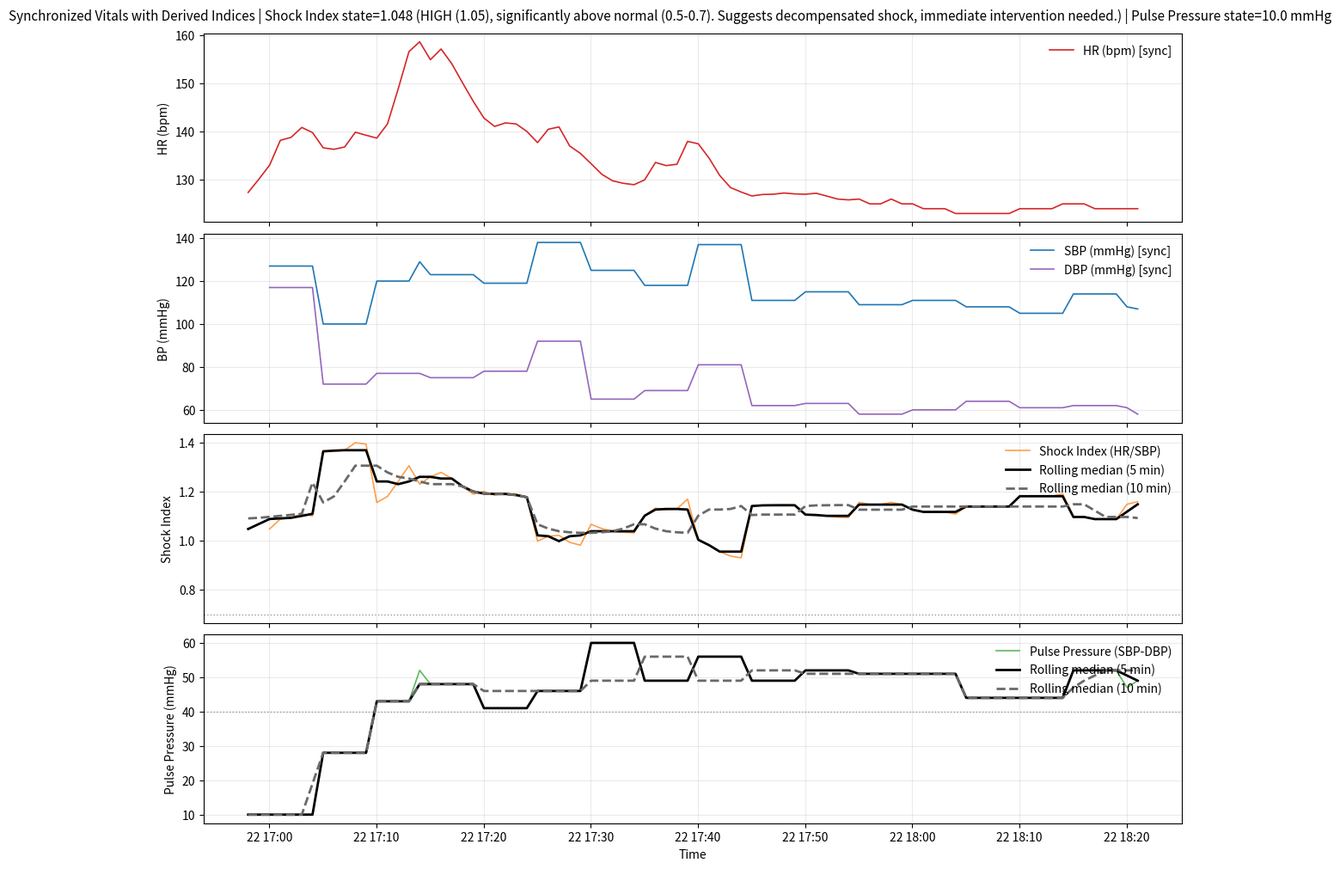

The script that saved this image:
# Executed Code (Repaired)
# This code runs in a sandbox with injected variables (vitals, np, plt, etc.)

import numpy as np
import pandas as pd
import matplotlib.pyplot as plt
import seaborn as sns
from scipy import stats
import datetime

# Helper function to simulate sandbox save_plot
def save_plot(filename, fig=None, **kwargs):
    if not filename.endswith('.png'): filename += '.png'
    if fig is None: fig = plt.gcf()
    fig.savefig(filename, **kwargs)
    plt.close(fig)
    print(f'Saved plot to {filename}')

# Injected Variables
visit_id = '99755326'
age = 49
gender = 'F'
ethnicity = 'Other (Hispanic/Latino)'
heart_rate = [(datetime.datetime(2218, 10, 22, 16, 58, 2), 127.375), (datetime.datetime(2218, 10, 22, 16, 59, 2), 130.140350877193), (datetime.datetime(2218, 10, 22, 17, 0, 2), 133.050847457627), (datetime.datetime(2218, 10, 22, 17, 1, 2), 138.203389830508), (datetime.datetime(2218, 10, 22, 17, 2, 2), 138.810344827586), (datetime.datetime(2218, 10, 22, 17, 3, 2), 140.881355932203), (datetime.datetime(2218, 10, 22, 17, 4, 2), 139.810344827586), (datetime.datetime(2218, 10, 22, 17, 5, 2), 136.64406779661), (datetime.datetime(2218, 10, 22, 17, 6, 2), 136.338983050847), (datetime.datetime(2218, 10, 22, 17, 7, 2), 136.810344827586), (datetime.datetime(2218, 10, 22, 17, 8, 2), 139.881355932203), (datetime.datetime(2218, 10, 22, 17, 9, 2), 139.258620689655), (datetime.datetime(2218, 10, 22, 17, 10, 2), 138.661016949153), (datetime.datetime(2218, 10, 22, 17, 11, 2), 141.620689655172), (datetime.datetime(2218, 10, 22, 17, 12, 2), 148.915254237288), (datetime.datetime(2218, 10, 22, 17, 13, 2), 156.627118644068), (datetime.datetime(2218, 10, 22, 17, 14, 2), 158.672413793103), (datetime.datetime(2218, 10, 22, 17, 15, 2), 154.949152542373), (datetime.datetime(2218, 10, 22, 17, 16, 2), 157.172413793103), (datetime.datetime(2218, 10, 22, 17, 17, 2), 154.101694915254), (datetime.datetime(2218, 10, 22, 17, 18, 2), 150.152542372881), (datetime.datetime(2218, 10, 22, 17, 19, 2), 146.310344827586), (datetime.datetime(2218, 10, 22, 17, 20, 2), 142.813559322034), (datetime.datetime(2218, 10, 22, 17, 21, 2), 141.086206896552), (datetime.datetime(2218, 10, 22, 17, 22, 2), 141.813559322034), (datetime.datetime(2218, 10, 22, 17, 23, 2), 141.610169491525), (datetime.datetime(2218, 10, 22, 17, 24, 2), 140.055555555556), (datetime.datetime(2218, 10, 22, 17, 25, 2), 137.728813559322), (datetime.datetime(2218, 10, 22, 17, 26, 2), 140.5), (datetime.datetime(2218, 10, 22, 17, 27, 2), 140.983050847458), (datetime.datetime(2218, 10, 22, 17, 28, 2), 137.016949152542), (datetime.datetime(2218, 10, 22, 17, 29, 2), 135.48275862069), (datetime.datetime(2218, 10, 22, 17, 30, 2), 133.338983050847), (datetime.datetime(2218, 10, 22, 17, 31, 2), 131.137931034483), (datetime.datetime(2218, 10, 22, 17, 32, 2), 129.796610169492), (datetime.datetime(2218, 10, 22, 17, 33, 2), 129.271186440678), (datetime.datetime(2218, 10, 22, 17, 34, 2), 128.98275862069), (datetime.datetime(2218, 10, 22, 17, 35, 2), 130.0), (datetime.datetime(2218, 10, 22, 17, 36, 2), 133.603448275862), (datetime.datetime(2218, 10, 22, 17, 37, 2), 132.949152542373), (datetime.datetime(2218, 10, 22, 17, 38, 2), 133.220338983051), (datetime.datetime(2218, 10, 22, 17, 39, 2), 137.98275862069), (datetime.datetime(2218, 10, 22, 17, 40, 2), 137.474576271186), (datetime.datetime(2218, 10, 22, 17, 41, 2), 134.51724137931), (datetime.datetime(2218, 10, 22, 17, 42, 2), 130.898305084746), (datetime.datetime(2218, 10, 22, 17, 43, 2), 128.396551724138), (datetime.datetime(2218, 10, 22, 17, 44, 2), 127.457627118644), (datetime.datetime(2218, 10, 22, 17, 45, 2), 126.64406779661), (datetime.datetime(2218, 10, 22, 17, 46, 2), 126.948275862069), (datetime.datetime(2218, 10, 22, 17, 47, 2), 127.0), (datetime.datetime(2218, 10, 22, 17, 48, 2), 127.258620689655), (datetime.datetime(2218, 10, 22, 17, 49, 2), 127.06779661017), (datetime.datetime(2218, 10, 22, 17, 50, 2), 127.0), (datetime.datetime(2218, 10, 22, 17, 51, 2), 127.206896551724), (datetime.datetime(2218, 10, 22, 17, 52, 2), 126.610169491525), (datetime.datetime(2218, 10, 22, 17, 53, 2), 126.0), (datetime.datetime(2218, 10, 22, 17, 54, 2), 125.830508474576), (datetime.datetime(2218, 10, 22, 17, 55, 2), 126.0), (datetime.datetime(2218, 10, 22, 17, 56, 2), 125.0), (datetime.datetime(2218, 10, 22, 17, 57, 2), 125.0), (datetime.datetime(2218, 10, 22, 17, 58, 2), 126.0), (datetime.datetime(2218, 10, 22, 17, 59, 2), 125.0), (datetime.datetime(2218, 10, 22, 18, 0, 2), 125.0), (datetime.datetime(2218, 10, 22, 18, 1, 2), 124.0), (datetime.datetime(2218, 10, 22, 18, 2, 2), 124.0), (datetime.datetime(2218, 10, 22, 18, 3, 2), 124.0), (datetime.datetime(2218, 10, 22, 18, 4, 2), 123.0), (datetime.datetime(2218, 10, 22, 18, 5, 2), 123.0), (datetime.datetime(2218, 10, 22, 18, 6, 2), 123.0), (datetime.datetime(2218, 10, 22, 18, 7, 2), 123.0), (datetime.datetime(2218, 10, 22, 18, 8, 2), 123.0), (datetime.datetime(2218, 10, 22, 18, 9, 2), 123.0), (datetime.datetime(2218, 10, 22, 18, 10, 2), 124.0), (datetime.datetime(2218, 10, 22, 18, 11, 2), 124.0), (datetime.datetime(2218, 10, 22, 18, 12, 2), 124.0), (datetime.datetime(2218, 10, 22, 18, 13, 2), 124.0), (datetime.datetime(2218, 10, 22, 18, 14, 2), 125.0), (datetime.datetime(2218, 10, 22, 18, 15, 2), 125.0), (datetime.datetime(2218, 10, 22, 18, 16, 2), 125.0), (datetime.datetime(2218, 10, 22, 18, 17, 2), 124.0), (datetime.datetime(2218, 10, 22, 18, 18, 2), 124.0), (datetime.datetime(2218, 10, 22, 18, 19, 2), 124.0), (datetime.datetime(2218, 10, 22, 18, 20, 2), 124.0), (datetime.datetime(2218, 10, 22, 18, 21, 2), 124.0)]
systolic_bp = [(datetime.datetime(2218, 10, 22, 17, 0, 2), 127.0), (datetime.datetime(2218, 10, 22, 17, 1, 2), 127.0), (datetime.datetime(2218, 10, 22, 17, 2, 2), 127.0), (datetime.datetime(2218, 10, 22, 17, 5, 2), 100.0), (datetime.datetime(2218, 10, 22, 17, 6, 2), 100.0), (datetime.datetime(2218, 10, 22, 17, 10, 2), 120.0), (datetime.datetime(2218, 10, 22, 17, 11, 2), 120.0), (datetime.datetime(2218, 10, 22, 17, 14, 2), 129.0), (datetime.datetime(2218, 10, 22, 17, 15, 2), 123.0), (datetime.datetime(2218, 10, 22, 17, 16, 2), 123.0), (datetime.datetime(2218, 10, 22, 17, 20, 2), 119.0), (datetime.datetime(2218, 10, 22, 17, 21, 2), 119.0), (datetime.datetime(2218, 10, 22, 17, 25, 2), 138.0), (datetime.datetime(2218, 10, 22, 17, 26, 2), 138.0), (datetime.datetime(2218, 10, 22, 17, 30, 2), 125.0), (datetime.datetime(2218, 10, 22, 17, 31, 2), 125.0), (datetime.datetime(2218, 10, 22, 17, 35, 2), 118.0), (datetime.datetime(2218, 10, 22, 17, 36, 2), 118.0), (datetime.datetime(2218, 10, 22, 17, 40, 2), 137.0), (datetime.datetime(2218, 10, 22, 17, 41, 2), 137.0), (datetime.datetime(2218, 10, 22, 17, 45, 2), 111.0), (datetime.datetime(2218, 10, 22, 17, 46, 2), 111.0), (datetime.datetime(2218, 10, 22, 17, 50, 2), 115.0), (datetime.datetime(2218, 10, 22, 17, 51, 2), 115.0), (datetime.datetime(2218, 10, 22, 17, 55, 2), 109.0), (datetime.datetime(2218, 10, 22, 18, 0, 2), 111.0), (datetime.datetime(2218, 10, 22, 18, 5, 2), 108.0), (datetime.datetime(2218, 10, 22, 18, 10, 2), 105.0), (datetime.datetime(2218, 10, 22, 18, 15, 2), 114.0), (datetime.datetime(2218, 10, 22, 18, 20, 2), 108.0), (datetime.datetime(2218, 10, 22, 18, 21, 2), 107.0)]
diastolic_bp = [(datetime.datetime(2218, 10, 22, 17, 0, 2), 117.0), (datetime.datetime(2218, 10, 22, 17, 1, 2), 117.0), (datetime.datetime(2218, 10, 22, 17, 2, 2), 117.0), (datetime.datetime(2218, 10, 22, 17, 5, 2), 72.0), (datetime.datetime(2218, 10, 22, 17, 6, 2), 72.0), (datetime.datetime(2218, 10, 22, 17, 10, 2), 77.0), (datetime.datetime(2218, 10, 22, 17, 11, 2), 77.0), (datetime.datetime(2218, 10, 22, 17, 15, 2), 75.0), (datetime.datetime(2218, 10, 22, 17, 16, 2), 75.0), (datetime.datetime(2218, 10, 22, 17, 20, 2), 78.0), (datetime.datetime(2218, 10, 22, 17, 21, 2), 78.0), (datetime.datetime(2218, 10, 22, 17, 25, 2), 92.0), (datetime.datetime(2218, 10, 22, 17, 26, 2), 92.0), (datetime.datetime(2218, 10, 22, 17, 30, 2), 65.0), (datetime.datetime(2218, 10, 22, 17, 31, 2), 65.0), (datetime.datetime(2218, 10, 22, 17, 35, 2), 69.0), (datetime.datetime(2218, 10, 22, 17, 36, 2), 69.0), (datetime.datetime(2218, 10, 22, 17, 40, 2), 81.0), (datetime.datetime(2218, 10, 22, 17, 41, 2), 81.0), (datetime.datetime(2218, 10, 22, 17, 45, 2), 62.0), (datetime.datetime(2218, 10, 22, 17, 46, 2), 62.0), (datetime.datetime(2218, 10, 22, 17, 50, 2), 63.0), (datetime.datetime(2218, 10, 22, 17, 51, 2), 63.0), (datetime.datetime(2218, 10, 22, 17, 55, 2), 58.0), (datetime.datetime(2218, 10, 22, 18, 0, 2), 60.0), (datetime.datetime(2218, 10, 22, 18, 5, 2), 64.0), (datetime.datetime(2218, 10, 22, 18, 10, 2), 61.0), (datetime.datetime(2218, 10, 22, 18, 15, 2), 62.0), (datetime.datetime(2218, 10, 22, 18, 20, 2), 61.0), (datetime.datetime(2218, 10, 22, 18, 21, 2), 58.0)]
spo2 = [(datetime.datetime(2218, 10, 22, 16, 57, 2), 92.7659574468085), (datetime.datetime(2218, 10, 22, 16, 58, 2), 91.8305084745763), (datetime.datetime(2218, 10, 22, 16, 59, 2), 92.0517241379311), (datetime.datetime(2218, 10, 22, 17, 0, 2), 92.4166666666667), (datetime.datetime(2218, 10, 22, 17, 1, 2), 84.125), (datetime.datetime(2218, 10, 22, 17, 2, 2), 87.0), (datetime.datetime(2218, 10, 22, 17, 3, 2), 97.7457627118644), (datetime.datetime(2218, 10, 22, 17, 4, 2), 97.0689655172414), (datetime.datetime(2218, 10, 22, 17, 5, 2), 96.406779661017), (datetime.datetime(2218, 10, 22, 17, 6, 2), 98.1186440677966), (datetime.datetime(2218, 10, 22, 17, 7, 2), 99.0), (datetime.datetime(2218, 10, 22, 17, 8, 2), 99.1864406779661), (datetime.datetime(2218, 10, 22, 17, 9, 2), 99.0), (datetime.datetime(2218, 10, 22, 17, 10, 2), 99.0), (datetime.datetime(2218, 10, 22, 17, 11, 2), 99.0), (datetime.datetime(2218, 10, 22, 17, 12, 2), 99.0), (datetime.datetime(2218, 10, 22, 17, 13, 2), 99.0), (datetime.datetime(2218, 10, 22, 17, 14, 2), 99.0), (datetime.datetime(2218, 10, 22, 17, 15, 2), 99.0), (datetime.datetime(2218, 10, 22, 17, 16, 2), 99.0), (datetime.datetime(2218, 10, 22, 17, 17, 2), 99.0), (datetime.datetime(2218, 10, 22, 17, 18, 2), 99.0), (datetime.datetime(2218, 10, 22, 17, 19, 2), 99.0), (datetime.datetime(2218, 10, 22, 17, 20, 2), 99.0), (datetime.datetime(2218, 10, 22, 17, 23, 2), 99.0), (datetime.datetime(2218, 10, 22, 17, 24, 2), 98.9722222222223), (datetime.datetime(2218, 10, 22, 17, 25, 2), 98.2881355932203), (datetime.datetime(2218, 10, 22, 17, 26, 2), 98.9310344827586), (datetime.datetime(2218, 10, 22, 17, 27, 2), 99.0508474576271), (datetime.datetime(2218, 10, 22, 17, 28, 2), 99.8305084745763), (datetime.datetime(2218, 10, 22, 17, 29, 2), 99.9655172413793), (datetime.datetime(2218, 10, 22, 17, 30, 2), 98.1525423728814), (datetime.datetime(2218, 10, 22, 17, 31, 2), 97.8103448275862), (datetime.datetime(2218, 10, 22, 17, 32, 2), 98.406779661017), (datetime.datetime(2218, 10, 22, 17, 33, 2), 99.1694915254237), (datetime.datetime(2218, 10, 22, 17, 34, 2), 99.0), (datetime.datetime(2218, 10, 22, 17, 35, 2), 99.271186440678), (datetime.datetime(2218, 10, 22, 17, 36, 2), 99.0), (datetime.datetime(2218, 10, 22, 17, 37, 2), 99.0), (datetime.datetime(2218, 10, 22, 17, 38, 2), 99.0), (datetime.datetime(2218, 10, 22, 17, 39, 2), 99.0), (datetime.datetime(2218, 10, 22, 17, 40, 2), 99.0), (datetime.datetime(2218, 10, 22, 17, 41, 2), 99.0), (datetime.datetime(2218, 10, 22, 17, 42, 2), 99.0), (datetime.datetime(2218, 10, 22, 17, 43, 2), 99.0), (datetime.datetime(2218, 10, 22, 17, 44, 2), 99.0), (datetime.datetime(2218, 10, 22, 17, 45, 2), 99.0), (datetime.datetime(2218, 10, 22, 17, 46, 2), 99.0), (datetime.datetime(2218, 10, 22, 17, 47, 2), 99.0), (datetime.datetime(2218, 10, 22, 17, 48, 2), 99.0), (datetime.datetime(2218, 10, 22, 17, 49, 2), 99.0), (datetime.datetime(2218, 10, 22, 17, 50, 2), 99.0), (datetime.datetime(2218, 10, 22, 17, 51, 2), 99.0), (datetime.datetime(2218, 10, 22, 17, 52, 2), 99.0), (datetime.datetime(2218, 10, 22, 17, 53, 2), 99.0), (datetime.datetime(2218, 10, 22, 17, 54, 2), 99.0), (datetime.datetime(2218, 10, 22, 17, 55, 2), 99.0), (datetime.datetime(2218, 10, 22, 17, 56, 2), 99.0), (datetime.datetime(2218, 10, 22, 17, 57, 2), 99.0), (datetime.datetime(2218, 10, 22, 17, 58, 2), 99.0), (datetime.datetime(2218, 10, 22, 17, 59, 2), 99.0), (datetime.datetime(2218, 10, 22, 18, 0, 2), 99.0), (datetime.datetime(2218, 10, 22, 18, 1, 2), 99.0), (datetime.datetime(2218, 10, 22, 18, 2, 2), 99.0), (datetime.datetime(2218, 10, 22, 18, 3, 2), 99.0), (datetime.datetime(2218, 10, 22, 18, 4, 2), 99.0), (datetime.datetime(2218, 10, 22, 18, 5, 2), 99.0), (datetime.datetime(2218, 10, 22, 18, 6, 2), 99.0), (datetime.datetime(2218, 10, 22, 18, 7, 2), 99.0), (datetime.datetime(2218, 10, 22, 18, 8, 2), 99.0), (datetime.datetime(2218, 10, 22, 18, 9, 2), 99.0), (datetime.datetime(2218, 10, 22, 18, 10, 2), 99.0), (datetime.datetime(2218, 10, 22, 18, 11, 2), 99.0), (datetime.datetime(2218, 10, 22, 18, 12, 2), 99.0), (datetime.datetime(2218, 10, 22, 18, 13, 2), 99.0), (datetime.datetime(2218, 10, 22, 18, 14, 2), 99.0), (datetime.datetime(2218, 10, 22, 18, 15, 2), 99.0), (datetime.datetime(2218, 10, 22, 18, 16, 2), 98.0), (datetime.datetime(2218, 10, 22, 18, 17, 2), 98.0), (datetime.datetime(2218, 10, 22, 18, 18, 2), 98.0), (datetime.datetime(2218, 10, 22, 18, 19, 2), 98.0), (datetime.datetime(2218, 10, 22, 18, 20, 2), 98.0), (datetime.datetime(2218, 10, 22, 18, 21, 2), 98.0)]
respiratory_rate = [(datetime.datetime(2218, 10, 22, 16, 58, 2), 27.0), (datetime.datetime(2218, 10, 22, 16, 59, 2), 21.5490196078431), (datetime.datetime(2218, 10, 22, 17, 0, 2), 19.6440677966102), (datetime.datetime(2218, 10, 22, 17, 1, 2), 29.2542372881356), (datetime.datetime(2218, 10, 22, 17, 2, 2), 20.3275862068966), (datetime.datetime(2218, 10, 22, 17, 3, 2), 20.5423728813559), (datetime.datetime(2218, 10, 22, 17, 4, 2), 17.7241379310345), (datetime.datetime(2218, 10, 22, 17, 5, 2), 18.7796610169492), (datetime.datetime(2218, 10, 22, 17, 6, 2), 20.0), (datetime.datetime(2218, 10, 22, 17, 7, 2), 18.1206896551724), (datetime.datetime(2218, 10, 22, 17, 8, 2), 26.6610169491526), (datetime.datetime(2218, 10, 22, 17, 9, 2), 17.1379310344828), (datetime.datetime(2218, 10, 22, 17, 10, 2), 18.8135593220339), (datetime.datetime(2218, 10, 22, 17, 11, 2), 12.5945945945946), (datetime.datetime(2218, 10, 22, 17, 12, 2), 13.6), (datetime.datetime(2218, 10, 22, 17, 13, 2), 22.6949152542373), (datetime.datetime(2218, 10, 22, 17, 14, 2), 26.2931034482759), (datetime.datetime(2218, 10, 22, 17, 15, 2), 27.0677966101695), (datetime.datetime(2218, 10, 22, 17, 16, 2), 22.1551724137931), (datetime.datetime(2218, 10, 22, 17, 17, 2), 19.1694915254237), (datetime.datetime(2218, 10, 22, 17, 18, 2), 20.0), (datetime.datetime(2218, 10, 22, 17, 19, 2), 21.2413793103448), (datetime.datetime(2218, 10, 22, 17, 20, 2), 20.0), (datetime.datetime(2218, 10, 22, 17, 21, 2), 19.2586206896552), (datetime.datetime(2218, 10, 22, 17, 22, 2), 19.8305084745763), (datetime.datetime(2218, 10, 22, 17, 23, 2), 19.2203389830508), (datetime.datetime(2218, 10, 22, 17, 24, 2), 20.0), (datetime.datetime(2218, 10, 22, 17, 25, 2), 20.0338983050848), (datetime.datetime(2218, 10, 22, 17, 26, 2), 16.6206896551724), (datetime.datetime(2218, 10, 22, 17, 27, 2), 20.0), (datetime.datetime(2218, 10, 22, 17, 28, 2), 20.0), (datetime.datetime(2218, 10, 22, 17, 29, 2), 20.0), (datetime.datetime(2218, 10, 22, 17, 30, 2), 20.0), (datetime.datetime(2218, 10, 22, 17, 31, 2), 20.0), (datetime.datetime(2218, 10, 22, 17, 32, 2), 20.0), (datetime.datetime(2218, 10, 22, 17, 33, 2), 20.0), (datetime.datetime(2218, 10, 22, 17, 34, 2), 20.0), (datetime.datetime(2218, 10, 22, 17, 35, 2), 20.0), (datetime.datetime(2218, 10, 22, 17, 36, 2), 20.0), (datetime.datetime(2218, 10, 22, 17, 37, 2), 20.0), (datetime.datetime(2218, 10, 22, 17, 38, 2), 20.0), (datetime.datetime(2218, 10, 22, 17, 39, 2), 20.0), (datetime.datetime(2218, 10, 22, 17, 40, 2), 20.0), (datetime.datetime(2218, 10, 22, 17, 41, 2), 20.0), (datetime.datetime(2218, 10, 22, 17, 42, 2), 20.0), (datetime.datetime(2218, 10, 22, 17, 43, 2), 20.0), (datetime.datetime(2218, 10, 22, 17, 44, 2), 20.0), (datetime.datetime(2218, 10, 22, 17, 45, 2), 20.0), (datetime.datetime(2218, 10, 22, 17, 46, 2), 20.0), (datetime.datetime(2218, 10, 22, 17, 47, 2), 20.0), (datetime.datetime(2218, 10, 22, 17, 48, 2), 20.0), (datetime.datetime(2218, 10, 22, 17, 49, 2), 20.0), (datetime.datetime(2218, 10, 22, 17, 50, 2), 20.0), (datetime.datetime(2218, 10, 22, 17, 51, 2), 20.0), (datetime.datetime(2218, 10, 22, 17, 52, 2), 20.0), (datetime.datetime(2218, 10, 22, 17, 53, 2), 20.0), (datetime.datetime(2218, 10, 22, 17, 54, 2), 20.0), (datetime.datetime(2218, 10, 22, 17, 55, 2), 20.0), (datetime.datetime(2218, 10, 22, 17, 56, 2), 20.0), (datetime.datetime(2218, 10, 22, 17, 57, 2), 20.0), (datetime.datetime(2218, 10, 22, 17, 58, 2), 20.0), (datetime.datetime(2218, 10, 22, 17, 59, 2), 20.0), (datetime.datetime(2218, 10, 22, 18, 0, 2), 20.0), (datetime.datetime(2218, 10, 22, 18, 1, 2), 20.0), (datetime.datetime(2218, 10, 22, 18, 2, 2), 20.0), (datetime.datetime(2218, 10, 22, 18, 3, 2), 20.0), (datetime.datetime(2218, 10, 22, 18, 4, 2), 20.0), (datetime.datetime(2218, 10, 22, 18, 5, 2), 20.0), (datetime.datetime(2218, 10, 22, 18, 6, 2), 20.0), (datetime.datetime(2218, 10, 22, 18, 7, 2), 20.0), (datetime.datetime(2218, 10, 22, 18, 8, 2), 20.0), (datetime.datetime(2218, 10, 22, 18, 9, 2), 20.0), (datetime.datetime(2218, 10, 22, 18, 10, 2), 20.0), (datetime.datetime(2218, 10, 22, 18, 11, 2), 20.0), (datetime.datetime(2218, 10, 22, 18, 12, 2), 20.0), (datetime.datetime(2218, 10, 22, 18, 13, 2), 20.0), (datetime.datetime(2218, 10, 22, 18, 14, 2), 20.0), (datetime.datetime(2218, 10, 22, 18, 15, 2), 20.0), (datetime.datetime(2218, 10, 22, 18, 16, 2), 20.0), (datetime.datetime(2218, 10, 22, 18, 17, 2), 20.0), (datetime.datetime(2218, 10, 22, 18, 18, 2), 20.0), (datetime.datetime(2218, 10, 22, 18, 19, 2), 20.0), (datetime.datetime(2218, 10, 22, 18, 20, 2), 20.0), (datetime.datetime(2218, 10, 22, 18, 21, 2), 20.0)]
temperature = [(datetime.datetime(2218, 10, 22, 17, 2, 2), 36.5), (datetime.datetime(2218, 10, 22, 17, 35, 2), 36.22222222222222), (datetime.datetime(2218, 10, 22, 17, 40, 2), 36.0), (datetime.datetime(2218, 10, 22, 17, 45, 2), 35.888888888888886), (datetime.datetime(2218, 10, 22, 17, 50, 2), 35.888888888888886), (datetime.datetime(2218, 10, 22, 17, 55, 2), 35.77777777777778), (datetime.datetime(2218, 10, 22, 17, 56, 2), 35.77777777777778), (datetime.datetime(2218, 10, 22, 17, 57, 2), 35.77777777777778), (datetime.datetime(2218, 10, 22, 17, 58, 2), 35.77777777777778), (datetime.datetime(2218, 10, 22, 17, 59, 2), 35.77777777777778), (datetime.datetime(2218, 10, 22, 18, 0, 2), 35.77777777777778), (datetime.datetime(2218, 10, 22, 18, 1, 2), 35.77777777777778), (datetime.datetime(2218, 10, 22, 18, 2, 2), 35.77777777777778), (datetime.datetime(2218, 10, 22, 18, 3, 2), 35.77777777777778), (datetime.datetime(2218, 10, 22, 18, 4, 2), 35.72222222222222), (datetime.datetime(2218, 10, 22, 18, 5, 2), 35.72222222222222), (datetime.datetime(2218, 10, 22, 18, 6, 2), 35.72222222222222), (datetime.datetime(2218, 10, 22, 18, 7, 2), 35.72222222222222), (datetime.datetime(2218, 10, 22, 18, 8, 2), 35.72222222222222), (datetime.datetime(2218, 10, 22, 18, 9, 2), 35.72222222222222), (datetime.datetime(2218, 10, 22, 18, 10, 2), 35.72222222222222), (datetime.datetime(2218, 10, 22, 18, 11, 2), 35.611111111111114), (datetime.datetime(2218, 10, 22, 18, 12, 2), 35.611111111111114), (datetime.datetime(2218, 10, 22, 18, 13, 2), 35.611111111111114), (datetime.datetime(2218, 10, 22, 18, 14, 2), 35.611111111111114), (datetime.datetime(2218, 10, 22, 18, 15, 2), 35.611111111111114), (datetime.datetime(2218, 10, 22, 18, 16, 2), 35.611111111111114), (datetime.datetime(2218, 10, 22, 18, 17, 2), 35.611111111111114), (datetime.datetime(2218, 10, 22, 18, 18, 2), 35.611111111111114), (datetime.datetime(2218, 10, 22, 18, 19, 2), 35.5), (datetime.datetime(2218, 10, 22, 18, 20, 2), 35.5), (datetime.datetime(2218, 10, 22, 18, 21, 2), 35.5)]
# Previous Results
shock_index = 1.048
shock_index_interpretation = 'HIGH (1.05), significantly above normal (0.5-0.7). Suggests decompensated shock, immediate intervention needed.'
map_value = 120.3
map_interpretation = 'Elevated (120 mmHg), above reference range (65-100 mmHg). Consider hypertensive state.'
pulse_pressure = 10.0
qsofa_score = 2
qsofa_interpretation = 'High Risk (Score 2/3). Criteria met: SBP=100, RR=27. Associated with poor outcomes in sepsis.'
sirs = 2
spo2_trend = {'first': np.float64(92.8), 'last': np.float64(98.0), 'min': 84.1, 'mean': 98.2, 'slope': np.float64(0.0429), 'r_squared': np.float64(0.17), 'trend_pct': np.float64(3.65)}
hr_volatility = {'dispersion_ms': 29.56, 'rmssd_ms': 6.54, 'hr_std_bpm': 9.18, 'hr_range_bpm': 35.7, 'n_samples': 84, 'data_density': 'moderate'}
triage_vital_panel = 'Attached'
# CORRUPTED VAR REMOVED: create_hr_tachogram_with_10‑min_rolling_coefficient_of_variation_and_hr_density/histogram;_report_%_time_in_hr_bins_120–140_and_140–160_to_assess_narrowband_“locked-in”_rhythm_vs_wandering_sinus_tachy. = None
# CORRUPTED VAR REMOVED: detect_spo2_desaturation_events_(<92%_for_≥30s,_merge_gaps_<60s);_for_each_event,_generate_event‑locked_curves_of_spo2,_rr,_and_hr_from_−10_to_+10_min_and_classify_rr_response_(drop/rise/none). = None
# CORRUPTED VAR REMOVED: compute_lagged_cross-correlation_between_spo2_and_rr/hr_(±10_min_lags)_plus_a_spo2_vs_rr_scatter_colored_by_time_to_distinguish_artifact_vs_hypoventilation/obstruction_vs_v/q_mismatch_patterns. = None

# --- Generated Code Starts Here ---
def _to_sorted_arrays(series):
    if series is None or len(series) == 0:
        return (np.array([], dtype=object), np.array([], dtype=float))
    t = np.array([x[0] for x in series], dtype=object)
    v = np.array([float(x[1]) for x in series], dtype=float)
    order = np.argsort(t)
    return (t[order], v[order])

def _is_finite(x):
    return np.isfinite(x)

def _nearest_prev_value(t_arr, v_arr, t_query):
    if len(t_arr) == 0:
        return np.nan
    idx = np.searchsorted(t_arr, t_query, side='right') - 1
    if idx < 0:
        return np.nan
    return v_arr[idx]

def _rolling_median_time(t_arr, y_arr, window_minutes):
    n = len(t_arr)
    if n == 0:
        return np.array([], dtype=float)
    half = window_minutes / 2.0
    out = np.full(n, np.nan, dtype=float)
    for i in range(n):
        ti = t_arr[i]
        vals = []
        for j in range(n):
            dt = (t_arr[j] - ti).total_seconds() / 60.0
            if dt < -half:
                continue
            if dt > half:
                continue
            yv = y_arr[j]
            if _is_finite(yv):
                vals.append(yv)
        if len(vals) > 0:
            out[i] = float(np.median(np.array(vals, dtype=float)))
    return out
t_hr, v_hr = _to_sorted_arrays(heart_rate)
t_sbp, v_sbp = _to_sorted_arrays(systolic_bp)
t_dbp, v_dbp = _to_sorted_arrays(diastolic_bp)
t_all = np.array(sorted(set(list(t_hr) + list(t_sbp) + list(t_dbp))), dtype=object)
hr_sync = np.full(len(t_all), np.nan, dtype=float)
sbp_sync = np.full(len(t_all), np.nan, dtype=float)
dbp_sync = np.full(len(t_all), np.nan, dtype=float)
for i, ti in enumerate(t_all):
    hr_sync[i] = _nearest_prev_value(t_hr, v_hr, ti)
    sbp_sync[i] = _nearest_prev_value(t_sbp, v_sbp, ti)
    dbp_sync[i] = _nearest_prev_value(t_dbp, v_dbp, ti)
shock_idx_series = np.full(len(t_all), np.nan, dtype=float)
pulse_pressure_series = np.full(len(t_all), np.nan, dtype=float)
for i in range(len(t_all)):
    hr_i = hr_sync[i]
    sbp_i = sbp_sync[i]
    dbp_i = dbp_sync[i]
    if _is_finite(hr_i) and _is_finite(sbp_i) and (sbp_i != 0.0):
        shock_idx_series[i] = hr_i / sbp_i
    if _is_finite(sbp_i) and _is_finite(dbp_i):
        pulse_pressure_series[i] = sbp_i - dbp_i
si_med_5 = _rolling_median_time(t_all, shock_idx_series, window_minutes=5.0)
si_med_10 = _rolling_median_time(t_all, shock_idx_series, window_minutes=10.0)
pp_med_5 = _rolling_median_time(t_all, pulse_pressure_series, window_minutes=5.0)
pp_med_10 = _rolling_median_time(t_all, pulse_pressure_series, window_minutes=10.0)
fig, axes = plt.subplots(4, 1, sharex=True, figsize=(12, 10), constrained_layout=True)
ax = axes[0]
ax.plot(t_all, hr_sync, color='tab:red', linewidth=1.2, label='HR (bpm) [sync]')
ax.set_ylabel('HR (bpm)')
ax.grid(True, alpha=0.25)
ax.legend(loc='upper right', frameon=False)
ax = axes[1]
ax.plot(t_all, sbp_sync, color='tab:blue', linewidth=1.2, label='SBP (mmHg) [sync]')
ax.plot(t_all, dbp_sync, color='tab:purple', linewidth=1.2, label='DBP (mmHg) [sync]')
ax.set_ylabel('BP (mmHg)')
ax.grid(True, alpha=0.25)
ax.legend(loc='upper right', frameon=False)
ax = axes[2]
ax.plot(t_all, shock_idx_series, color='tab:orange', linewidth=1.2, alpha=0.75, label='Shock Index (HR/SBP)')
ax.plot(t_all, si_med_5, color='black', linewidth=2.0, label='Rolling median (5 min)')
ax.plot(t_all, si_med_10, color='dimgray', linewidth=2.0, linestyle='--', label='Rolling median (10 min)')
ax.axhline(0.7, color='gray', linestyle=':', linewidth=1.0, alpha=0.8)
ax.set_ylabel('Shock Index')
ax.grid(True, alpha=0.25)
ax.legend(loc='upper right', frameon=False)
ax = axes[3]
ax.plot(t_all, pulse_pressure_series, color='tab:green', linewidth=1.2, alpha=0.75, label='Pulse Pressure (SBP-DBP)')
ax.plot(t_all, pp_med_5, color='black', linewidth=2.0, label='Rolling median (5 min)')
ax.plot(t_all, pp_med_10, color='dimgray', linewidth=2.0, linestyle='--', label='Rolling median (10 min)')
ax.axhline(40.0, color='gray', linestyle=':', linewidth=1.0, alpha=0.8)
ax.set_ylabel('Pulse Pressure (mmHg)')
ax.set_xlabel('Time')
ax.grid(True, alpha=0.25)
ax.legend(loc='upper right', frameon=False)
fig.suptitle(f'Synchronized Vitals with Derived Indices | Shock Index state={shock_index:.3f} ({shock_index_interpretation}) | Pulse Pressure state={pulse_pressure:.1f} mmHg', fontsize=11)
save_plot('synchronized_hr_bp_shockindex_pulsepressure.png', fig=fig)
valid_si = shock_idx_series[np.isfinite(shock_idx_series)]
valid_pp = pulse_pressure_series[np.isfinite(pulse_pressure_series)]
result = {'n_timepoints_union': int(len(t_all)), 'shock_index_series': {'n_valid': int(valid_si.size), 'min': float(np.min(valid_si)) if valid_si.size else np.nan, 'median': float(np.median(valid_si)) if valid_si.size else np.nan, 'max': float(np.max(valid_si)) if valid_si.size else np.nan, 'rolling_median_5_min_last': float(si_med_5[np.where(np.isfinite(si_med_5))[0][-1]]) if np.any(np.isfinite(si_med_5)) else np.nan, 'rolling_median_10_min_last': float(si_med_10[np.where(np.isfinite(si_med_10))[0][-1]]) if np.any(np.isfinite(si_med_10)) else np.nan}, 'pulse_pressure_series': {'n_valid': int(valid_pp.size), 'min': float(np.min(valid_pp)) if valid_pp.size else np.nan, 'median': float(np.median(valid_pp)) if valid_pp.size else np.nan, 'max': float(np.max(valid_pp)) if valid_pp.size else np.nan, 'rolling_median_5_min_last': float(pp_med_5[np.where(np.isfinite(pp_med_5))[0][-1]]) if np.any(np.isfinite(pp_med_5)) else np.nan, 'rolling_median_10_min_last': float(pp_med_10[np.where(np.isfinite(pp_med_10))[0][-1]]) if np.any(np.isfinite(pp_med_10)) else np.nan}, 'state_metrics_used': {'shock_index': float(shock_index), 'shock_index_interpretation': str(shock_index_interpretation), 'pulse_pressure': float(pulse_pressure), 'map_value': float(map_value), 'map_interpretation': str(map_interpretation)}, 'plot_file': 'synchronized_hr_bp_shockindex_pulsepressure.png'}
interpretation = f'Union-synchronized HR/SBP-derived shock index shows persistently elevated values (state shock_index={shock_index:.3f}), while synchronized pulse pressure is low (state pulse_pressure={pulse_pressure:.1f} mmHg), consistent with hemodynamic stress; rolling medians (5–10 min) are overlaid to assess sustained vs transient changes.'

plt.close()
